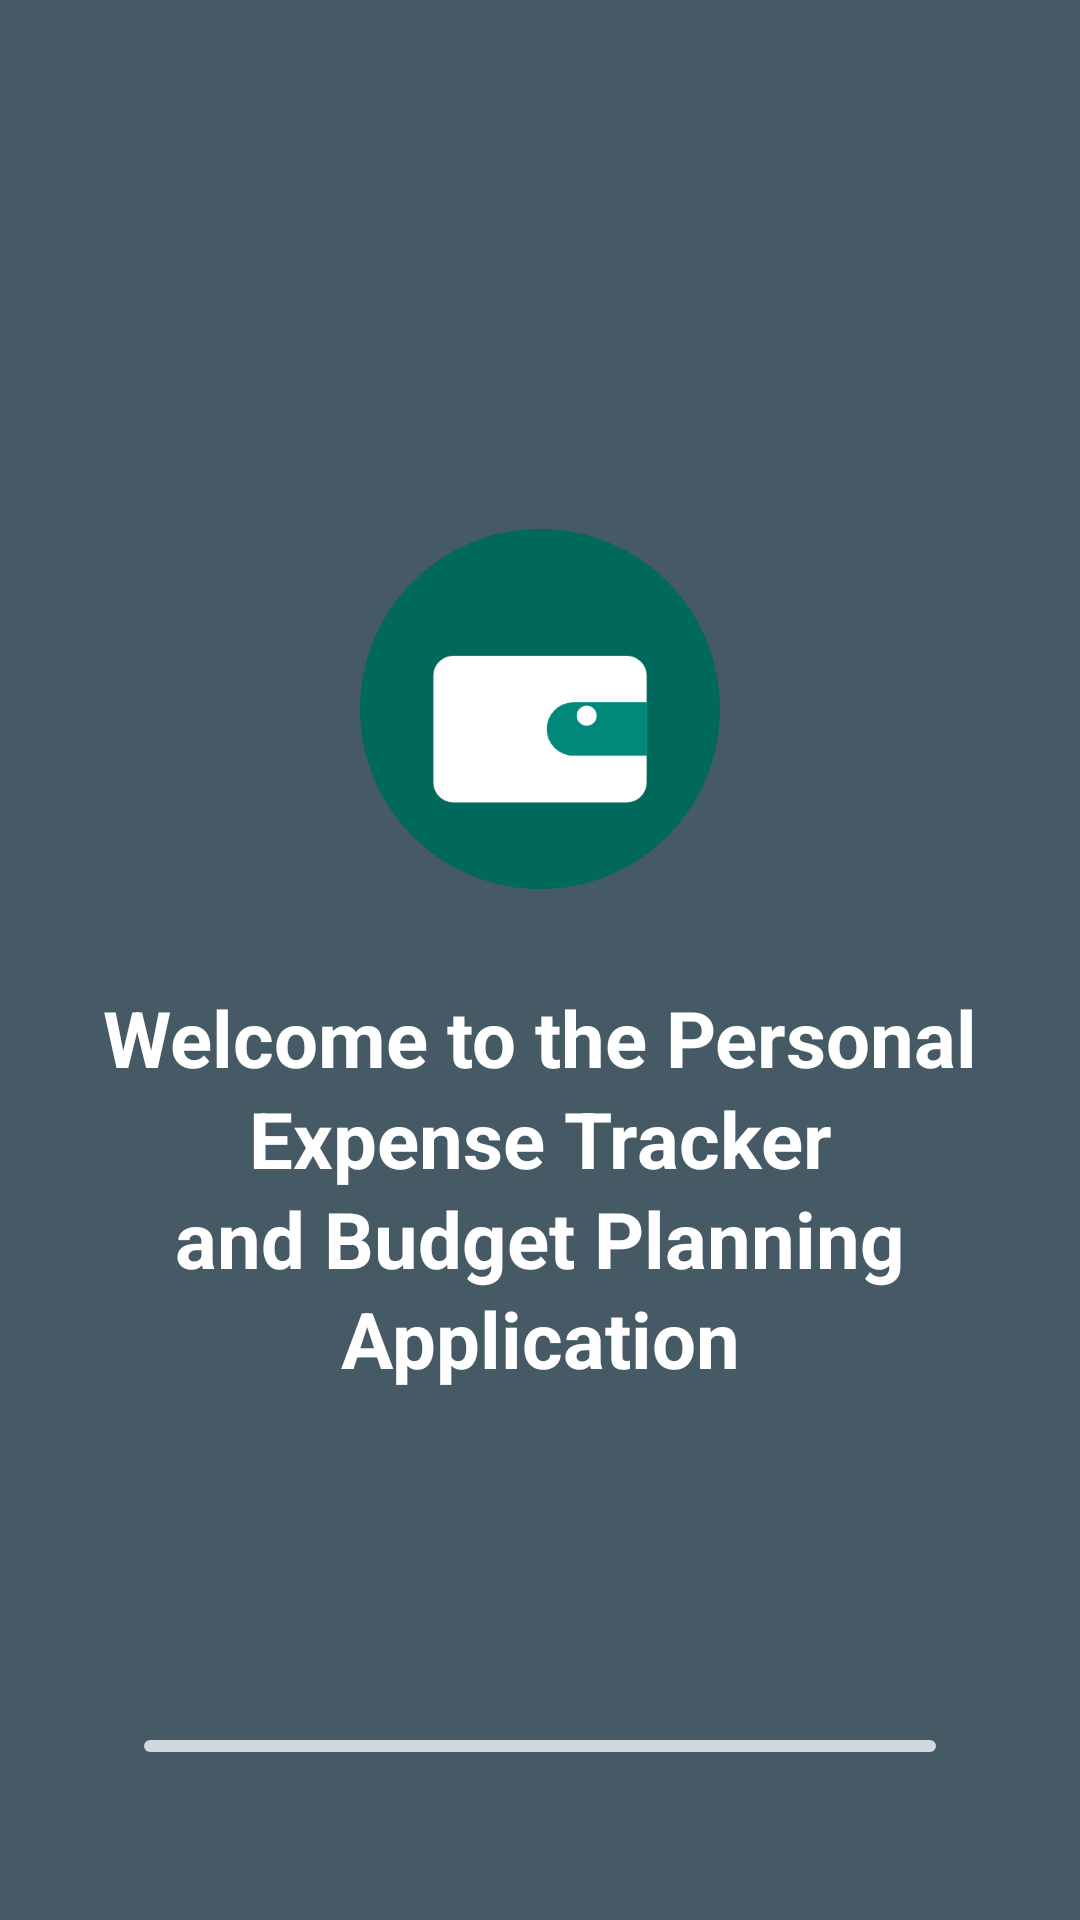

Here is an Android app screen rendered from its layout file. Give the layout XML and the strings, colors and styles it references.
<!-- AndroidManifest.xml: activity theme Theme.ExpenseTracker.Splash -->
<!-- res/layout/activity_splash.xml -->
<?xml version="1.0" encoding="utf-8"?>
<FrameLayout xmlns:android="http://schemas.android.com/apk/res/android"
    xmlns:app="http://schemas.android.com/apk/res-auto"
    android:id="@+id/splashRoot"
    android:layout_width="match_parent"
    android:layout_height="match_parent"
    android:background="?attr/etHero">

    <LinearLayout
        android:layout_width="match_parent"
        android:layout_height="match_parent"
        android:gravity="center"
        android:orientation="vertical"
        android:paddingStart="32dp"
        android:paddingEnd="32dp">

        <ImageView
            android:id="@+id/splashLogo"
            android:layout_width="120dp"
            android:layout_height="120dp"
            android:contentDescription="@string/app_name"
            android:src="@drawable/ic_launcher" />

        <TextView
            android:id="@+id/splashTitle"
            android:layout_width="match_parent"
            android:layout_height="wrap_content"
            android:layout_marginTop="32dp"
            android:gravity="center"
            android:lineSpacingMultiplier="1.1"
            android:text="@string/welcome_message"
            android:textColor="?attr/etOnHero"
            android:textSize="26sp"
            android:textStyle="bold" />
    </LinearLayout>

    <com.google.android.material.progressindicator.LinearProgressIndicator
        android:id="@+id/splashProgress"
        android:layout_width="match_parent"
        android:layout_height="wrap_content"
        android:layout_gravity="bottom"
        android:layout_marginStart="48dp"
        android:layout_marginEnd="48dp"
        android:layout_marginBottom="56dp"
        android:max="1000"
        app:indicatorColor="?attr/etOnHero"
        app:trackColor="?attr/etOnHeroMuted"
        app:trackCornerRadius="3dp"
        app:trackThickness="4dp" />
</FrameLayout>
<!-- resources referenced by this layout -->
<resources>
  <!-- drawable ic_launcher (drawable) -->
  <?xml version="1.0" encoding="utf-8"?>
  <vector xmlns:android="http://schemas.android.com/apk/res/android"
      android:width="108dp"
      android:height="108dp"
      android:viewportWidth="108"
      android:viewportHeight="108">
      <path android:fillColor="#00695C" android:pathData="M54,54m-54,0a54,54 0,1 1,108 0a54,54 0,1 1,-108 0" />
      <path android:fillColor="#FFFFFF" android:pathData="M28,38h52a6,6 0,0 1,6 6v32a6,6 0,0 1,-6 6h-52a6,6 0,0 1,-6 -6v-32a6,6 0,0 1,6 -6z" />
      <path android:fillColor="#00897B" android:pathData="M64,52h22v16h-22a8,8 0,0 1,0 -16z" />
      <path android:fillColor="#FFFFFF" android:pathData="M68,56m-3,0a3,3 0,1 1,6 0a3,3 0,1 1,-6 0" />
  </vector>
  <string name="app_name">Expense Tracker</string>
  <string name="welcome_message">Welcome to the Personal Expense Tracker and Budget Planning Application</string>
  <style name="Theme.ExpenseTracker.Splash" parent="Theme.ExpenseTracker.White">
          <item name="windowActionBar">false</item>
          <item name="windowNoTitle">true</item>
      </style>
  <color name="theme_white_primary">#455A64</color>
  <color name="theme_white_primary_dark">#263238</color>
  <color name="theme_white_on_primary">#FFFFFF</color>
  <color name="theme_white_accent">#00897B</color>
  <color name="theme_white_surface">#FFFFFF</color>
  <color name="theme_white_t1">#212121</color>
  <color name="theme_white_bg">#F7F7F7</color>
  <color name="theme_white_t2">#424242</color>
  <color name="theme_white_t3">#6B6B6B</color>
  <color name="theme_white_track">#E0E0E0</color>
  <color name="theme_white_divider">#E0E0E0</color>
  <color name="theme_white_hero">#455A64</color>
  <color name="theme_white_on_hero">#FFFFFF</color>
  <color name="theme_white_hero_muted">#CFD8DC</color>
  <color name="theme_white_hero_income">#C8E6C9</color>
  <color name="theme_white_hero_expense">#FFCDD2</color>
  <color name="theme_white_income">#2E7D32</color>
  <color name="theme_white_expense">#C62828</color>
  <color name="theme_white_warning">#B85C00</color>
  <color name="theme_white_expense_light">#FFCDD2</color>
  <color name="theme_white_warning_light">#FFE0B2</color>
  <color name="theme_white_banner_text">#212121</color>
  <color name="theme_white_chart_text">#424242</color>
  <color name="theme_white_chart_grid">#E0E0E0</color>
</resources>
